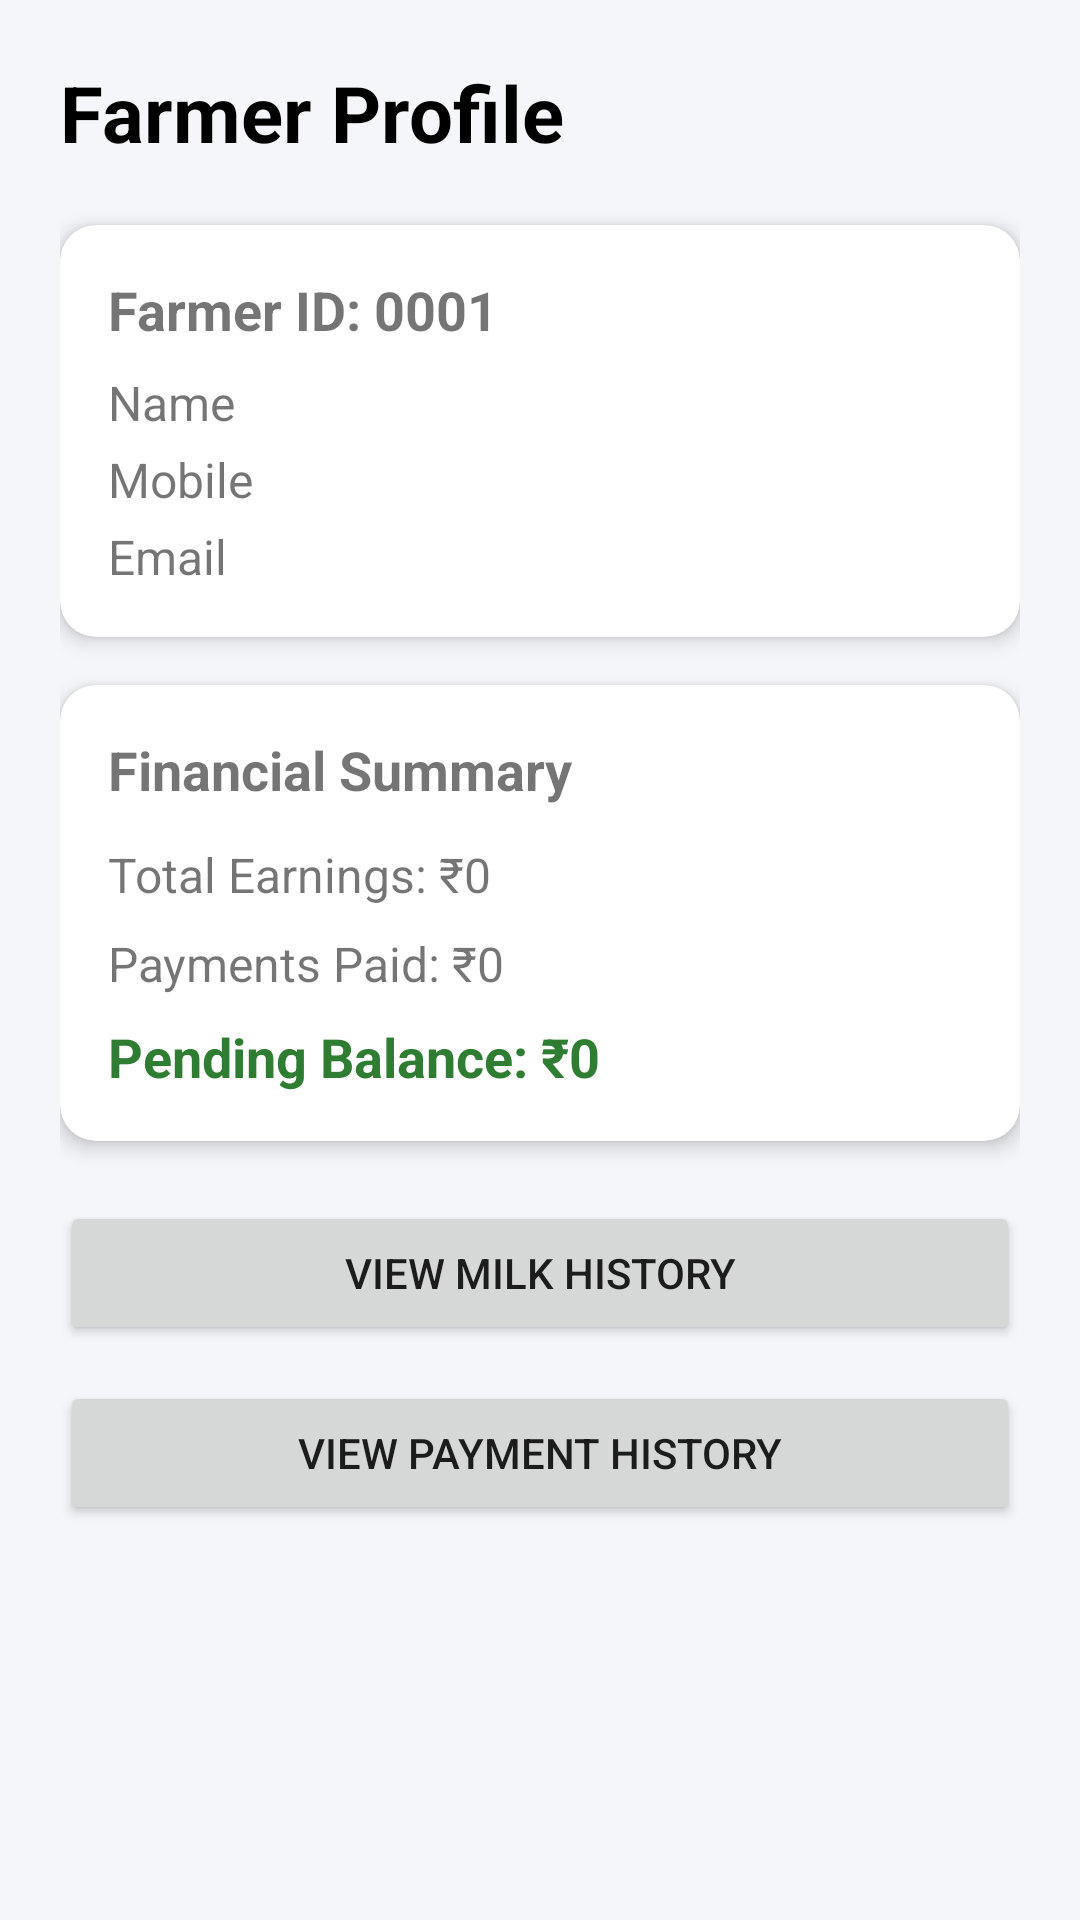

Produce the Android XML layout that renders to this screen, including the resource entries it uses.
<!-- AndroidManifest.xml: application theme Theme.AppCompat.Light.NoActionBar -->
<!-- res/layout/activity_farmer_profile.xml -->
<?xml version="1.0" encoding="utf-8"?>
<ScrollView xmlns:android="http://schemas.android.com/apk/res/android"
    xmlns:card_view="http://schemas.android.com/apk/res-auto"
    android:layout_width="match_parent"
    android:layout_height="match_parent"
    android:background="#F5F6FA">

    <LinearLayout
        android:layout_width="match_parent"
        android:layout_height="wrap_content"
        android:orientation="vertical"
        android:padding="20dp">

        
        <TextView
            android:layout_width="wrap_content"
            android:layout_height="wrap_content"
            android:text="Farmer Profile"
            android:textSize="26sp"
            android:textStyle="bold"
            android:textColor="#000"
            android:layout_marginBottom="20dp"/>

        
        <androidx.cardview.widget.CardView
            android:layout_width="match_parent"
            android:layout_height="wrap_content"
            android:layout_marginBottom="16dp"
            card_view:cardCornerRadius="12dp"
            card_view:cardElevation="4dp">

            <LinearLayout
                android:layout_width="match_parent"
                android:layout_height="wrap_content"
                android:orientation="vertical"
                android:padding="16dp">

                <TextView
                    android:id="@+id/farmerIdText"
                    android:layout_width="wrap_content"
                    android:layout_height="wrap_content"
                    android:text="Farmer ID: 0001"
                    android:textStyle="bold"
                    android:textSize="18sp"/>

                <TextView
                    android:id="@+id/nameText"
                    android:layout_width="wrap_content"
                    android:layout_height="wrap_content"
                    android:text="Name"
                    android:textSize="16sp"
                    android:layout_marginTop="8dp"/>

                <TextView
                    android:id="@+id/mobileText"
                    android:layout_width="wrap_content"
                    android:layout_height="wrap_content"
                    android:text="Mobile"
                    android:textSize="16sp"
                    android:layout_marginTop="4dp"/>

                <TextView
                    android:id="@+id/emailText"
                    android:layout_width="wrap_content"
                    android:layout_height="wrap_content"
                    android:text="Email"
                    android:textSize="16sp"
                    android:layout_marginTop="4dp"/>

            </LinearLayout>

        </androidx.cardview.widget.CardView>

        
        <androidx.cardview.widget.CardView
            android:layout_width="match_parent"
            android:layout_height="wrap_content"
            android:layout_marginBottom="20dp"
            card_view:cardCornerRadius="12dp"
            card_view:cardElevation="4dp">

            <LinearLayout
                android:layout_width="match_parent"
                android:layout_height="wrap_content"
                android:orientation="vertical"
                android:padding="16dp">

                <TextView
                    android:layout_width="wrap_content"
                    android:layout_height="wrap_content"
                    android:text="Financial Summary"
                    android:textStyle="bold"
                    android:textSize="18sp"
                    android:layout_marginBottom="12dp"/>

                <TextView
                    android:id="@+id/earningsText"
                    android:layout_width="wrap_content"
                    android:layout_height="wrap_content"
                    android:text="Total Earnings: ₹0"
                    android:textSize="16sp"
                    android:layout_marginBottom="8dp"/>

                <TextView
                    android:id="@+id/paymentsText"
                    android:layout_width="wrap_content"
                    android:layout_height="wrap_content"
                    android:text="Payments Paid: ₹0"
                    android:textSize="16sp"
                    android:layout_marginBottom="8dp"/>

                <TextView
                    android:id="@+id/pendingText"
                    android:layout_width="wrap_content"
                    android:layout_height="wrap_content"
                    android:text="Pending Balance: ₹0"
                    android:textStyle="bold"
                    android:textSize="18sp"
                    android:textColor="#2E7D32"/>

            </LinearLayout>

        </androidx.cardview.widget.CardView>

        

        <Button
            android:id="@+id/milkHistoryBtn"
            android:layout_width="match_parent"
            android:layout_height="wrap_content"
            android:text="View Milk History"
            android:layout_marginBottom="12dp"/>

        <Button
            android:id="@+id/paymentHistoryBtn"
            android:layout_width="match_parent"
            android:layout_height="wrap_content"
            android:text="View Payment History"/>

    </LinearLayout>

</ScrollView>
<!-- resources referenced by this layout -->
<resources>

</resources>
